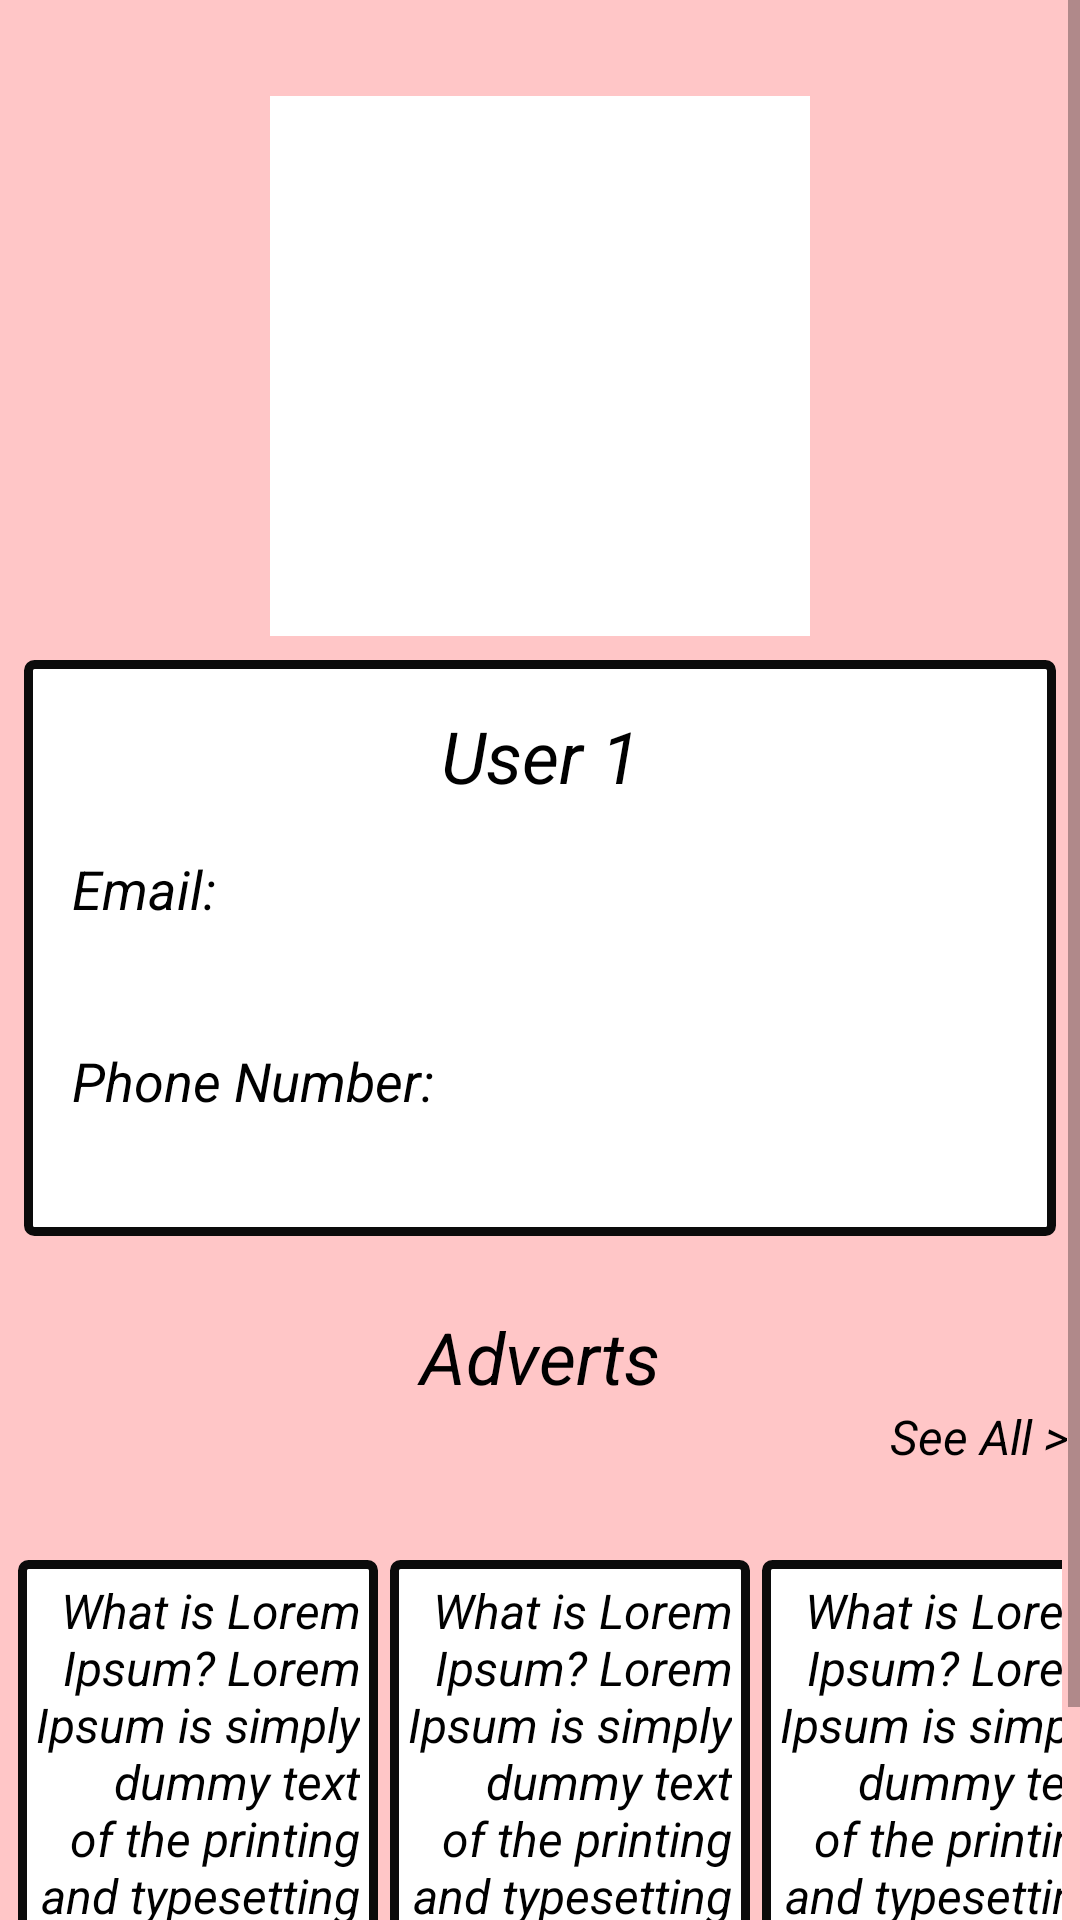

Here is an Android app screen rendered from its layout file. Give the layout XML and the strings, colors and styles it references.
<!-- AndroidManifest.xml: application theme AppTheme -->
<!-- res/layout/fragment_profile.xml -->
<?xml version="1.0" encoding="utf-8"?>
<FrameLayout xmlns:android="http://schemas.android.com/apk/res/android"
    xmlns:tools="http://schemas.android.com/tools"
    android:layout_width="match_parent"
    android:layout_height="match_parent"
    android:background="#FFC6C7"
    tools:context=".ui.fragments.ProfileFragment">
    <ScrollView
        android:layout_width="match_parent"
        android:layout_height="wrap_content">


<LinearLayout
    android:layout_width="match_parent"
    android:orientation="vertical"

    android:layout_height="match_parent">
    <LinearLayout
        android:layout_width="match_parent"
        android:orientation="vertical"
        android:layout_height="match_parent"
        android:layout_weight="5">
<ImageView
    android:layout_marginTop="32dp"
    android:layout_width="180dp"
    android:layout_gravity="center_horizontal"
    android:src="@drawable/cat"
android:background="#FFFFFF"
    android:foreground="@drawable/rounded_fg"
    android:layout_height="180dp">


</ImageView>
<LinearLayout
    android:layout_width="match_parent"
    android:layout_height="wrap_content"
    android:layout_margin="8dp"
    android:background="@drawable/drawable_choices"
    android:orientation="vertical">


        <TextView
            android:id="@+id/txt_username_profile"
            android:layout_width="match_parent"
            android:layout_height="64dp"
            android:textStyle="italic"
            android:gravity="center"
            android:textColor="#000000"
            android:textSize="24sp"
            android:text="User 1">

        </TextView>


























        <TextView
            android:id="@+id/txt_mail_profile"
            android:layout_width="match_parent"
            android:layout_height="64dp"
            android:textStyle="italic"
            android:layout_marginStart="16dp"
            android:textColor="#000000"
            android:textSize="18sp"

            android:text="Email: ">    </TextView>
        <TextView
            android:id="@+id/txt_phone_profile"
            android:layout_width="match_parent"
            android:layout_height="64dp"
            android:textStyle="italic"
            android:layout_marginLeft="16dp"
            android:textColor="#000000"
            android:textSize="18sp"

            android:text="Phone Number: ">

        </TextView>
</LinearLayout>
        <TextView
            android:layout_width="match_parent"
            android:layout_height="32dp"
            android:text="Adverts"
            android:layout_marginTop="16dp"
            android:textStyle="italic"
            android:gravity="center"
            android:textColor="#000000"

            android:textSize="24sp">

        </TextView>
        <TextView
            android:layout_width="match_parent"
            android:layout_height="32dp"
            android:text="See All >"

            android:textStyle="italic"
            android:gravity="right"
            android:layout_marginRight="4dp"
            android:textColor="#000000"

            android:textSize="16sp">

        </TextView>
    </LinearLayout>
    <LinearLayout
        android:layout_width="match_parent"
        android:layout_height="match_parent"
        android:orientation="horizontal"
        android:layout_marginRight="6dp"
        android:layout_marginLeft="6dp"
        android:layout_weight="9">


        <HorizontalScrollView
            android:layout_width="match_parent"
            android:layout_height="match_parent">

            <LinearLayout
                android:layout_width="200dp"
                android:layout_height="200dp"
                android:layout_marginTop="20dp"
                android:orientation="horizontal">
           <TextView
               android:layout_width="120dp"
               android:layout_height="wrap_content"
               android:padding="6dp"
               android:background="@drawable/drawable_choices"
               android:text="What is Lorem Ipsum?
Lorem Ipsum is simply dummy text of the printing and typesetting industry. Lorem Ipsum has been the industry's standard dummy text ever since the 1500s, when an unknown printer took a galley of type and scrambled it to make a type specimen book. It has survived not only five centuries, but also the leap into electronic typesetting, remaining essentially unchanged. It was popularised in the 1960s with the release of Letraset sheets containing Lorem Ipsum passages, and more recently with desktop publishing software like Aldus PageMaker including versions of Lorem Ipsum."

               android:textStyle="italic"
               android:gravity="right"
               android:layout_marginRight="4dp"
               android:textColor="#000000"

               android:textSize="16sp">      </TextView>
                <TextView
                    android:layout_width="120dp"
                    android:layout_height="wrap_content"
                    android:padding="6dp"
                    android:background="@drawable/drawable_choices"
                    android:text="What is Lorem Ipsum?
Lorem Ipsum is simply dummy text of the printing and typesetting industry. Lorem Ipsum has been the industry's standard dummy text ever since the 1500s, when an unknown printer took a galley of type and scrambled it to make a type specimen book. It has survived not only five centuries, but also the leap into electronic typesetting, remaining essentially unchanged. It was popularised in the 1960s with the release of Letraset sheets containing Lorem Ipsum passages, and more recently with desktop publishing software like Aldus PageMaker including versions of Lorem Ipsum."

                    android:textStyle="italic"
                    android:gravity="right"
                    android:layout_marginRight="4dp"
                    android:textColor="#000000"

                    android:textSize="16sp">      </TextView>
                <TextView
                    android:layout_width="120dp"
                    android:layout_height="wrap_content"
                    android:padding="6dp"
                    android:background="@drawable/drawable_choices"
                    android:text="What is Lorem Ipsum?
Lorem Ipsum is simply dummy text of the printing and typesetting industry. Lorem Ipsum has been the industry's standard dummy text ever since the 1500s, when an unknown printer took a galley of type and scrambled it to make a type specimen book. It has survived not only five centuries, but also the leap into electronic typesetting, remaining essentially unchanged. It was popularised in the 1960s with the release of Letraset sheets containing Lorem Ipsum passages, and more recently with desktop publishing software like Aldus PageMaker including versions of Lorem Ipsum."

                    android:textStyle="italic"
                    android:gravity="right"
                    android:layout_marginRight="4dp"
                    android:textColor="#000000"

                    android:textSize="16sp">      </TextView>
                <TextView
                    android:layout_width="120dp"
                    android:layout_height="wrap_content"
                    android:text="What is Lorem Ipsum?
Lorem Ipsum is simply dummy text of the printing and typesetting industry. Lorem Ipsum has been the industry's standard dummy text ever since the 1500s, when an unknown printer took a galley of type and scrambled it to make a type specimen book. It has survived not only five centuries, but also the leap into electronic typesetting, remaining essentially unchanged. It was popularised in the 1960s with the release of Letraset sheets containing Lorem Ipsum passages, and more recently with desktop publishing software like Aldus PageMaker including versions of Lorem Ipsum."
                    android:padding="6dp"
                    android:background="@drawable/drawable_choices"
                    android:textStyle="italic"
                    android:gravity="right"
                    android:layout_marginRight="4dp"
                    android:textColor="#000000"

                    android:textSize="16sp">

           </TextView>





            </LinearLayout>


        </HorizontalScrollView>

    </LinearLayout>
</LinearLayout>
    </ScrollView>
</FrameLayout>
<!-- resources referenced by this layout -->
<resources>
  <!-- drawable drawable_choices (drawable) -->
  <?xml version="1.0" encoding="utf-8"?>
  <selector xmlns:android="http://schemas.android.com/apk/res/android">
      <item android:state_enabled="true" android:state_focused="true">
          <shape android:padding="10dp" android:shape="rectangle">
              <stroke android:width="0.5dp" android:color="#FF0000" />
              <solid android:color="#FFFF00" />
              <corners android:radius="4dp" />
          </shape>
      </item>
      <item> 
          <shape android:padding="10dp" android:shape="rectangle">
              <stroke android:width="3dp" android:color="#0B0B0B" />
              <solid android:color="#FFFFFF" />
  
              <corners android:radius="2dp" />
          </shape>
      </item>
  
  </selector>
  <!-- drawable rounded_fg (drawable) -->
  <?xml version="1.0" encoding="UTF-8"?>
  <shape xmlns:android="http://schemas.android.com/apk/res/android"
      android:innerRadiusRatio="2"
      android:shape="ring"
      android:thicknessRatio="1"
      android:useLevel="false">
      <gradient
          android:type="radial"
  
          android:gradientRadius="8dp"
          android:endColor="#FFC6C7"
          />
  
  </shape>
  <style name="AppTheme" parent="Theme.AppCompat.Light.NoActionBar">
          
          <item name="colorPrimary">#7F5AF0</item>
          <item name="colorPrimaryDark">@color/colorPrimaryDark</item>
          <item name="colorAccent">@color/colorAccent</item>
      </style>
  <!-- not gathered from this repository: default colours our renderer supplied (Android Studio template values) -->
  <color name="colorPrimaryDark">#FF3700B3</color>
  <color name="colorAccent">#FF03DAC5</color>
</resources>
